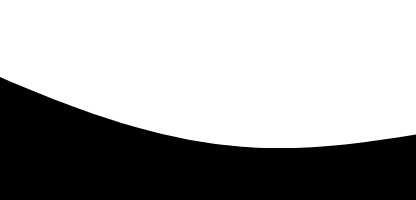
t = 0.00 s
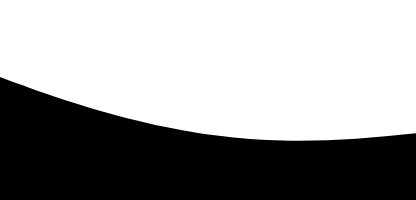
t = 1.67 s
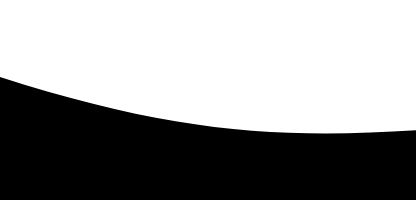
t = 3.33 s
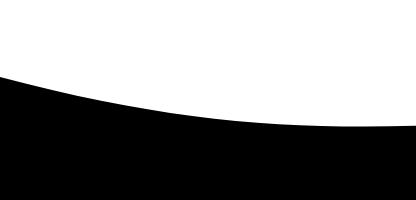
t = 5.00 s
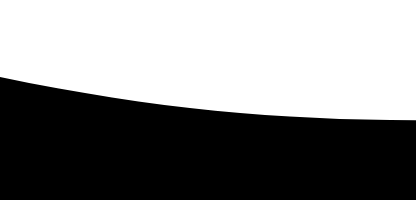
t = 6.67 s
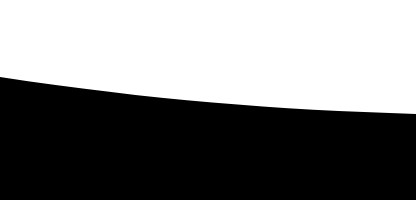
t = 8.33 s

The animated SVG that drew these frames (rendered in a browser with its animation timeline set to each time). Animation: 1 SMIL element (animate=1); frames cover the first 8.33 s, repeats indefinitely.


    <svg 
      width="100vw" 
      height="200px" 
      fill="none"
      style="display: block;"
    >
      <path
        fill="#000"
        d="
          M0 100
          C 300,180
            300,40
            1920.00,106 

          V 359 
          H 0 
          V 67
          Z"
      >
        <animate
          repeatCount="indefinite"
          fill="#454599"
          attributeName="d"
          dur="60s"
          values="
            M0 77 
            C 473,283
              300,-40
              1920,116 

            V 359 
            H 0 
            V 67 
            Z; 

            M0 77 
            C 473,-40
              1222,283
              1920,136 

            V 359 
            H 0 
            V 67 
            Z; 

            M0 77 
            C 973,260
              1722,-53
              1920,120 

            V 359 
            H 0 
            V 67 
            Z; 

            M0 77 
            C 473,283
              822,-40
              1920,116 

            V 359 
            H 0 
            V 67 
            Z
            "
        ></animate>
      </path>
    </svg>
